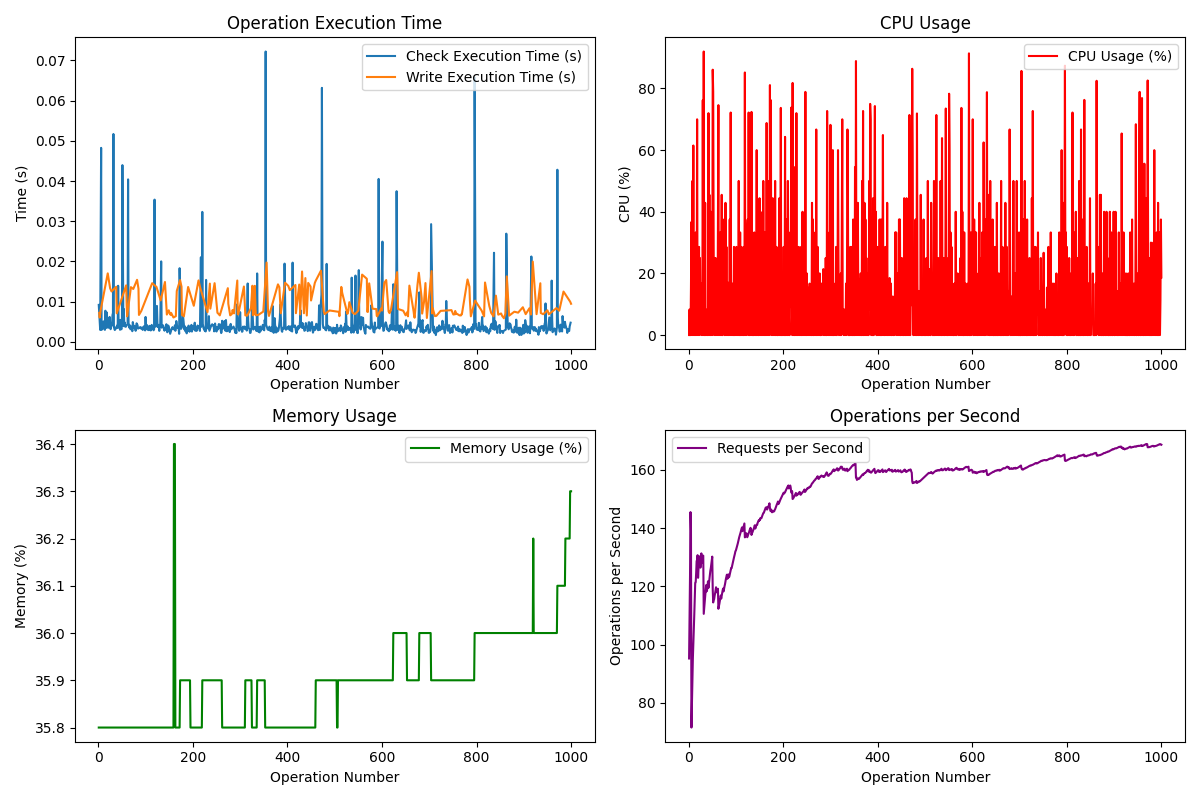

Data behind this chart, as committed beside it:
Request, Operation, Check Type, Execution Time (s), CPU (%), Memory (%), Requests/s, Status Code, Success, Allowed, Tuple Count
1, check, human_folder, 0.009209, 0.0, 35.8, 95.25, 200, True, True, 1
2, write, n/a, 0.007208, 8.3, 35.8, 110.7, 200, True, , 3
3, write, n/a, 0.006065, 0.0, 35.8, 123.7, 200, True, , 3
4, check, human_doc, 0.002995, 0.0, 35.8, 145.5, 200, True, False, 1
5, write, n/a, 0.007905, 15.4, 35.8, 139.1, 200, True, , 3
6, check, agent_doc, 0.04824, 36.7, 35.8, 71.53, 200, True, True, 1
7, check, agent_folder, 0.002993, 0.0, 35.8, 79.97, 200, True, False, 1
8, check, human_doc, 0.003500, 50.0, 35.8, 87.58, 200, True, False, 1
9, check, human_folder, 0.003430, 0.0, 35.8, 95.26, 200, True, True, 1
10, check, agent_folder, 0.004557, 61.5, 35.8, 100, 200, True, False, 1
11, check, agent_folder, 0.005112, 0.0, 35.8, 104.6, 200, True, False, 1
12, check, human_doc, 0.003387, 14.3, 35.8, 110.3, 200, True, False, 1
13, check, human_folder, 0.003146, 0.0, 35.8, 115.9, 200, True, False, 1
14, check, human_folder, 0.003005, 0.0, 35.8, 121.3, 200, True, True, 1
15, check, agent_folder, 0.007767, 33.3, 35.8, 121.4, 200, True, False, 1
16, check, agent_doc, 0.004514, 16.7, 35.8, 124.7, 200, True, False, 1
17, check, human_doc, 0.003478, 0.0, 35.8, 128.8, 200, True, False, 1
18, check, agent_folder, 0.007328, 70.0, 35.8, 128.8, 200, True, False, 1
19, check, agent_doc, 0.005344, 0.0, 35.8, 130.7, 200, True, False, 1
20, write, n/a, 0.01705, 3.7, 35.8, 123, 200, True, , 3
21, check, human_folder, 0.003526, 0.0, 35.8, 126.2, 200, True, False, 1
22, check, agent_folder, 0.004978, 28.6, 35.8, 128.1, 200, True, False, 1
23, check, human_doc, 0.005551, 0.0, 35.8, 129.5, 200, True, False, 1
24, check, agent_folder, 0.006217, 25.0, 35.8, 130.4, 200, True, True, 1
25, write, n/a, 0.01335, 4.5, 35.8, 126.4, 200, True, , 3
26, check, human_doc, 0.003168, 16.7, 35.8, 129.3, 200, True, False, 1
27, check, agent_doc, 0.004168, 0.0, 35.8, 131.4, 200, True, False, 1
28, write, n/a, 0.01256, 9.5, 35.8, 128, 200, True, , 3
29, check, agent_folder, 0.004063, 0.0, 35.8, 130.1, 200, True, False, 1
30, check, agent_doc, 0.006680, 76.2, 35.8, 130.4, 200, True, False, 1
31, check, agent_doc, 0.007188, 0.0, 35.8, 130.6, 200, True, False, 1
32, check, agent_doc, 0.05169, 92.0, 35.8, 110.6, 200, True, False, 1
33, check, human_folder, 0.003648, 0.0, 35.8, 112.6, 200, True, False, 1
34, check, human_doc, 0.003333, 0.0, 35.8, 114.6, 200, True, False, 1
35, check, human_folder, 0.002953, 42.9, 35.8, 116.6, 200, True, False, 1
36, check, agent_folder, 0.003543, 0.0, 35.8, 118.5, 200, True, False, 1
37, check, human_doc, 0.003280, 0.0, 35.8, 120.4, 200, True, True, 1
38, write, n/a, 0.01372, 4.5, 35.8, 118.3, 200, True, , 3
39, write, n/a, 0.007108, 8.3, 35.8, 118.7, 200, True, , 3
40, check, agent_folder, 0.004101, 0.0, 35.8, 120.1, 200, True, False, 1
41, check, human_doc, 0.003481, 0.0, 35.8, 121.8, 200, True, True, 1
42, check, agent_folder, 0.01396, 72.0, 35.8, 119.5, 200, True, False, 1
43, check, agent_folder, 0.004129, 0.0, 35.8, 120.9, 200, True, False, 1
44, check, agent_doc, 0.004009, 45.5, 35.8, 122.3, 200, True, False, 1
45, check, human_doc, 0.003472, 0.0, 35.8, 123.9, 200, True, True, 1
46, check, human_folder, 0.003023, 0.0, 35.8, 125.4, 200, True, True, 1
47, check, agent_doc, 0.005482, 40.0, 35.8, 126.3, 200, True, True, 1
48, check, human_folder, 0.003364, 0.0, 35.8, 127.6, 200, True, False, 1
49, check, human_doc, 0.003147, 16.7, 35.8, 129.1, 200, True, True, 1
50, check, human_doc, 0.004128, 0.0, 35.8, 130.2, 200, True, False, 1
51, check, agent_doc, 0.04395, 86.1, 35.8, 119.1, 200, True, False, 1
52, check, agent_doc, 0.02554, 78.9, 35.8, 114.5, 200, True, True, 1
53, check, agent_folder, 0.003943, 28.6, 35.8, 115.8, 200, True, False, 1
54, check, agent_doc, 0.008178, 0.0, 35.8, 115.6, 200, True, False, 1
55, check, human_folder, 0.003892, 25.0, 35.8, 116.8, 200, True, False, 1
56, check, agent_folder, 0.004812, 0.0, 35.8, 117.6, 200, True, False, 1
57, check, agent_doc, 0.003914, 25.0, 35.8, 118.8, 200, True, False, 1
58, check, agent_doc, 0.003760, 0.0, 35.8, 119.7, 200, True, False, 1
59, write, n/a, 0.01407, 18.5, 35.8, 118.2, 200, True, , 3
60, write, n/a, 0.009250, 12.5, 35.8, 118, 200, True, , 3
... 940 more rows
